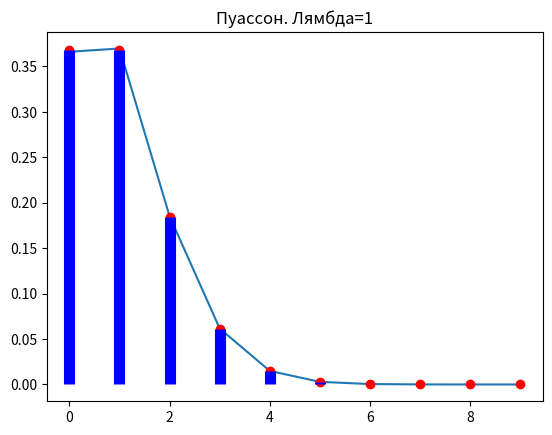

Write the Python code that produced this figure.
import matplotlib.pyplot as plt
import scipy.stats as st
import numpy as np


def main():
    N = 1000000

    liam = 1
    p = 0.01
    n = int(liam / p)

    k = 9

    # моделирование СВ
    m = []
    for i in np.arange(N):
        r = np.random.uniform(0, 1, n)
        m.append(np.sum(r < p))
    m, bin, = np.histogram(m, k + 1)

    x = np.arange(k + 1)
    m = m / N
    plt.plot(x, m)
    print(f'n={n}, p={p}\n'
          f'm={m}, sum(m)={np.sum(m)}')

    y = st.poisson.pmf(x, liam)
    plt.plot(x, y, 'ro')
    plt.vlines(x, 0, y, color='b', lw=8)
    plt.title(f'Пуассон. Лямбда={liam}')
    plt.show()


if __name__ == '__main__':
    np.random.seed(100)
    main()
